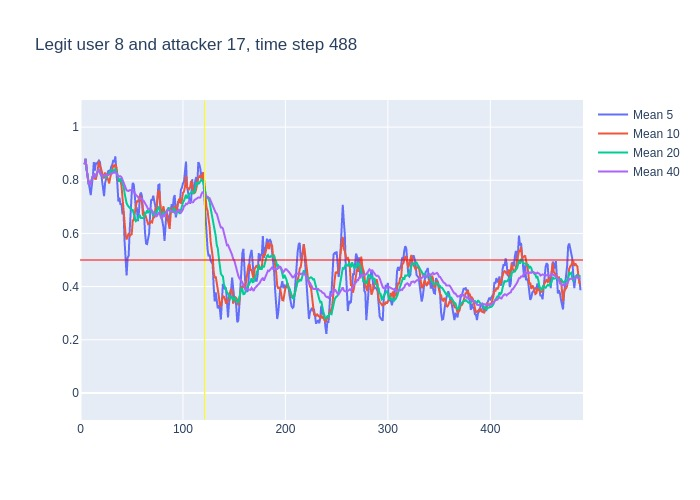

Data behind this chart, as committed beside it:
, time, confidence, avg_5_conf, avg_10_conf, avg_20_conf, avg_40_conf, real_user, predicted, user_count
0, 3, 0.86, , , , , 8, 8, 16
1, 4, 0.9, 0.86, 0.86, 0.86, 0.86, 8, 8, 16
2, 5, 0.76, 0.88, 0.88, 0.88, 0.88, 8, 8, 16
3, 6, 0.75, 0.84, 0.84, 0.84, 0.84, 8, 8, 16
4, 7, 0.65, 0.8175, 0.8175, 0.8175, 0.8175, 8, 8, 16
5, 8, 0.82, 0.784, 0.784, 0.784, 0.784, 8, 8, 16
6, 9, 0.74, 0.776, 0.79, 0.79, 0.79, 8, 8, 16
7, 10, 0.94, 0.744, 0.7829, 0.7829, 0.7829, 8, 8, 16
8, 11, 0.9, 0.78, 0.8025, 0.8025, 0.8025, 8, 8, 16
9, 12, 0.94, 0.81, 0.8133, 0.8133, 0.8133, 8, 8, 16
10, 13, 0.66, 0.868, 0.826, 0.826, 0.826, 8, 8, 16
11, 14, 0.89, 0.836, 0.806, 0.8109, 0.8109, 8, 8, 16
12, 15, 0.91, 0.866, 0.805, 0.8175, 0.8175, 8, 8, 16
13, 16, 0.94, 0.86, 0.82, 0.8246, 0.8246, 8, 8, 16
14, 17, 0.97, 0.868, 0.839, 0.8329, 0.8329, 8, 8, 16
15, 18, 0.63, 0.874, 0.871, 0.842, 0.842, 8, 8, 16
16, 19, 0.67, 0.868, 0.852, 0.8287, 0.8287, 8, 8, 16
17, 20, 0.79, 0.824, 0.845, 0.8194, 0.8194, 8, 8, 16
18, 21, 0.79, 0.8, 0.83, 0.8178, 0.8178, 8, 8, 16
19, 22, 0.82, 0.77, 0.819, 0.8163, 0.8163, 8, 8, 16
20, 23, 0.88, 0.74, 0.807, 0.8165, 0.8165, 8, 8, 16
21, 24, 0.76, 0.79, 0.829, 0.8175, 0.8195, 8, 8, 16
22, 25, 0.86, 0.808, 0.816, 0.8105, 0.8168, 8, 8, 16
23, 26, 0.85, 0.822, 0.811, 0.8155, 0.8187, 8, 8, 16
24, 27, 0.83, 0.834, 0.802, 0.8205, 0.82, 8, 8, 16
25, 28, 0.85, 0.836, 0.788, 0.8295, 0.8204, 8, 8, 16
26, 29, 0.87, 0.83, 0.81, 0.831, 0.8215, 8, 8, 16
27, 30, 0.89, 0.852, 0.83, 0.8375, 0.8233, 8, 8, 16
28, 31, 0.94, 0.858, 0.84, 0.835, 0.8257, 8, 8, 16
29, 32, 0.79, 0.876, 0.855, 0.837, 0.8297, 8, 8, 16
30, 33, 0.96, 0.868, 0.852, 0.8295, 0.8283, 8, 8, 16
31, 34, 0.66, 0.89, 0.86, 0.8445, 0.8326, 8, 8, 16
32, 35, 0.57, 0.848, 0.85, 0.833, 0.8272, 8, 8, 16
33, 36, 0.62, 0.784, 0.821, 0.816, 0.8194, 8, 8, 16
34, 37, 0.86, 0.72, 0.798, 0.8, 0.8135, 8, 8, 16
35, 38, 0.83, 0.734, 0.801, 0.7945, 0.8149, 8, 8, 16
36, 39, 0.68, 0.708, 0.799, 0.8045, 0.8153, 8, 8, 16
37, 40, 0.37, 0.712, 0.78, 0.805, 0.8116, 8, 8, 16
38, 41, 0.68, 0.672, 0.728, 0.784, 0.8, 8, 8, 16
39, 42, 0.3, 0.684, 0.702, 0.7785, 0.7969, 8, 7, 16
40, 43, 0.4, 0.572, 0.653, 0.7525, 0.7845, 8, 8, 16
41, 44, 0.46, 0.486, 0.597, 0.7285, 0.773, 8, 8, 16
42, 45, 0.7, 0.442, 0.577, 0.7135, 0.762, 8, 8, 16
43, 46, 0.72, 0.508, 0.59, 0.7055, 0.7605, 8, 8, 16
44, 47, 0.77, 0.516, 0.6, 0.699, 0.7598, 8, 8, 16
45, 48, 0.85, 0.61, 0.591, 0.696, 0.7628, 8, 8, 16
46, 49, 0.72, 0.7, 0.593, 0.696, 0.7635, 8, 8, 16
47, 50, 0.89, 0.752, 0.597, 0.6885, 0.763, 8, 8, 16
48, 51, 0.69, 0.79, 0.649, 0.6885, 0.7617, 8, 8, 16
49, 52, 0.56, 0.784, 0.65, 0.676, 0.7565, 8, 8, 16
50, 53, 0.6, 0.742, 0.676, 0.6645, 0.747, 8, 8, 16
51, 54, 0.73, 0.692, 0.696, 0.6465, 0.7455, 8, 8, 16
52, 55, 0.65, 0.694, 0.723, 0.65, 0.7415, 8, 8, 16
53, 56, 0.85, 0.646, 0.718, 0.654, 0.735, 8, 8, 16
54, 57, 0.89, 0.678, 0.731, 0.6655, 0.7328, 8, 8, 16
55, 58, 0.65, 0.744, 0.743, 0.667, 0.7308, 8, 8, 16
56, 59, 0.66, 0.754, 0.723, 0.658, 0.7312, 8, 8, 16
57, 60, 0.39, 0.74, 0.717, 0.657, 0.731, 8, 8, 16
58, 61, 0.79, 0.688, 0.667, 0.658, 0.721, 8, 8, 16
59, 62, 0.52, 0.676, 0.677, 0.6635, 0.721, 8, 8, 16
... 426 more rows
